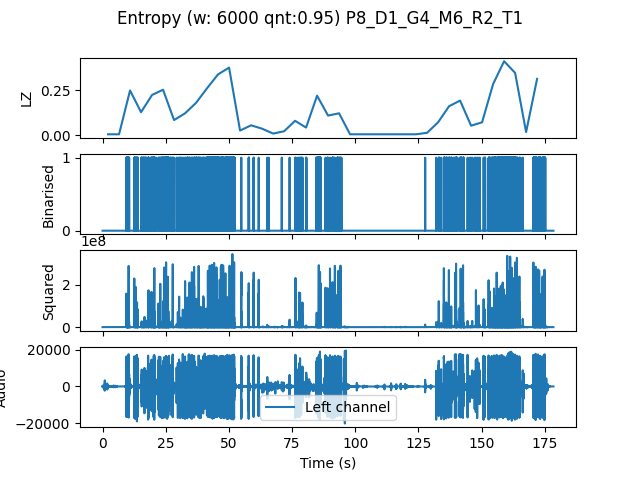

Data behind this chart, as committed beside it:
, t0, LZ, CTW
mean, 245920, 0.1226, 0.1553
0.0, 0.0, 0.004184, 0.0004299
4.354, 4.354, 0.004184, 0.0004299
8.707, 8.707, 0.2489, 0.2719
13.06, 13.06, 0.1276, 0.1403
17.41, 17.41, 0.2238, 0.3984
21.77, 21.77, 0.2531, 0.3017
26.12, 26.12, 0.08367, 0.09422
30.48, 30.48, 0.1213, 0.1583
34.83, 34.83, 0.1799, 0.1897
39.18, 39.18, 0.2615, 0.4059
43.54, 43.54, 0.3389, 0.3699
47.89, 47.89, 0.3765, 0.5614
52.24, 52.24, 0.0251, 0.01227
56.6, 56.6, 0.05439, 0.05939
60.95, 60.95, 0.03556, 0.02867
65.31, 65.31, 0.008367, 0.002385
69.66, 69.66, 0.02092, 0.04163
74.01, 74.01, 0.07949, 0.07177
78.37, 78.37, 0.04184, 0.04063
82.72, 82.72, 0.2196, 0.3446
87.07, 87.07, 0.1088, 0.1081
91.43, 91.43, 0.1213, 0.1477
95.78, 95.78, 0.004184, 0.0004299
100.1, 100.1, 0.004184, 0.0004299
104.5, 104.5, 0.004184, 0.0004299
108.8, 108.8, 0.004184, 0.0004299
113.2, 113.2, 0.004184, 0.0004299
117.6, 117.6, 0.004184, 0.0004299
121.9, 121.9, 0.004184, 0.0004299
126.3, 126.3, 0.01255, 0.007636
130.6, 130.6, 0.07112, 0.07487
135, 135, 0.1611, 0.1927
139.3, 139.3, 0.1924, 0.2574
143.7, 143.7, 0.05229, 0.06446
148, 148, 0.07112, 0.07476
152.4, 152.4, 0.2845, 0.3341
156.7, 156.7, 0.4121, 0.5552
161.1, 161.1, 0.3472, 0.5326
165.4, 165.4, 0.01673, 0.01277
169.8, 169.8, 0.3138, 0.3539
